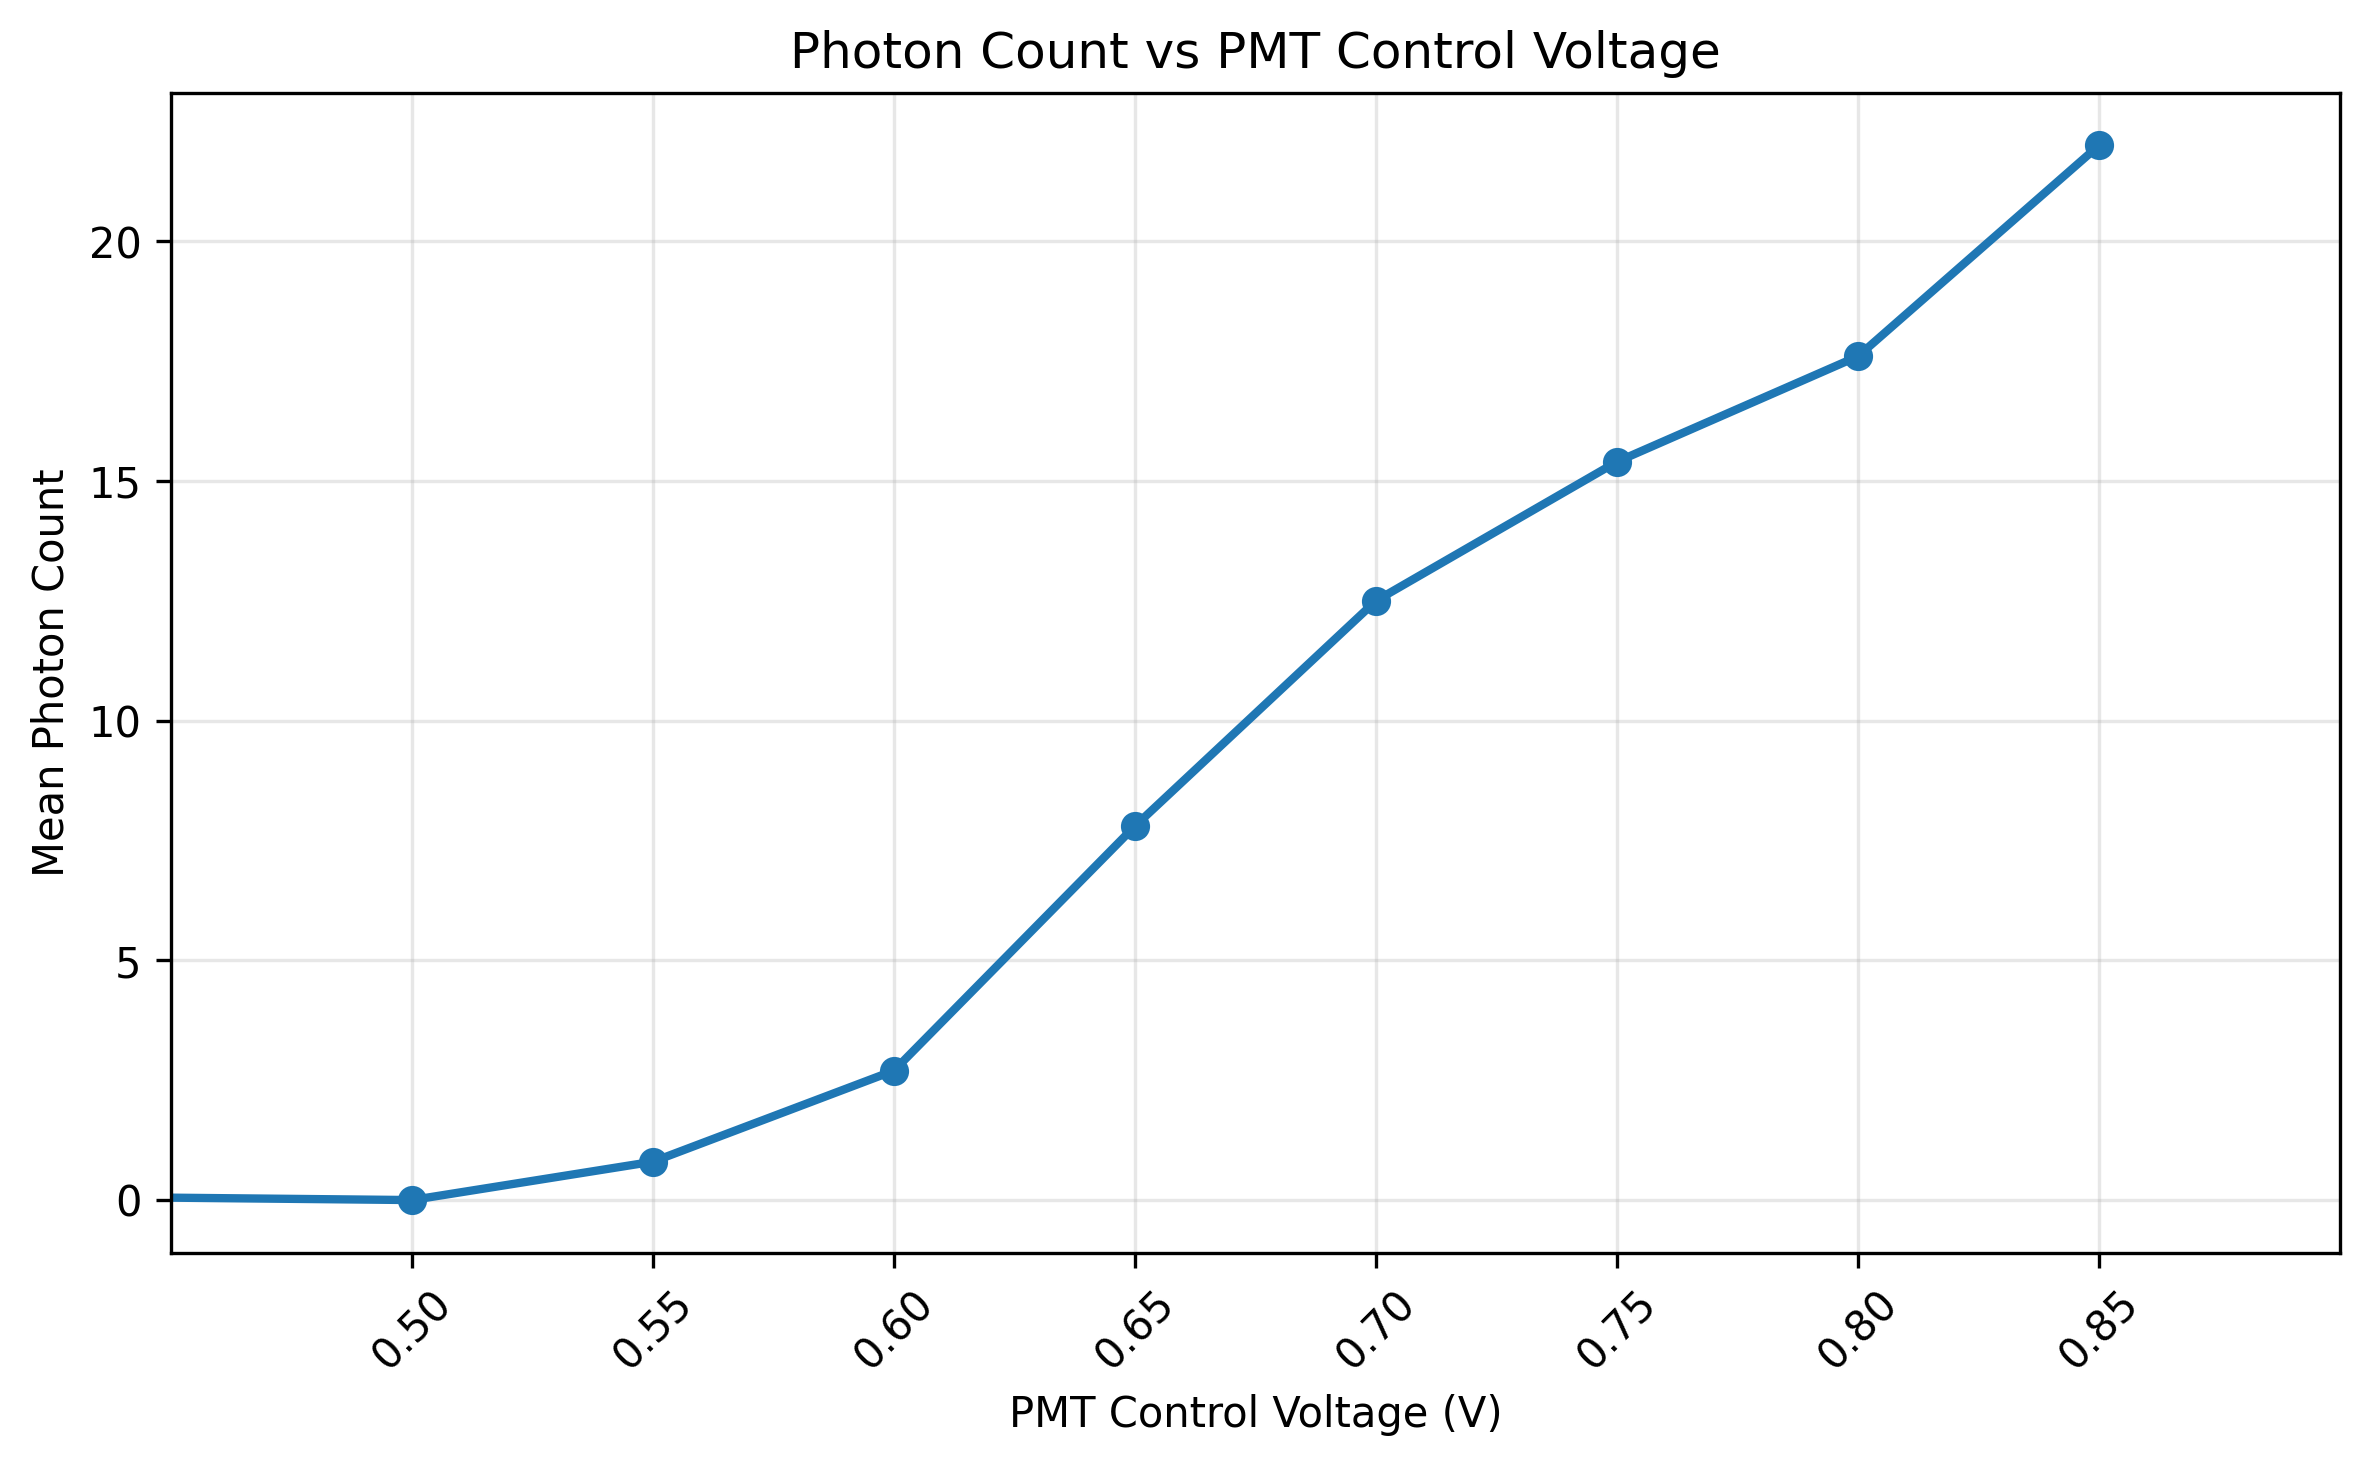

Values plotted in this chart, from the file beside it:
PMT_voltage, mean_photon_count
0.0, 0.5
0.5, 0.0
0.55, 0.8
0.6, 2.7
0.65, 7.8
0.7, 12.5
0.75, 15.4
0.8, 17.6
0.85, 22.0
